Image classification data set "final" (sam-atil/Pokemon_ShinyHunter on GitHub). Class labels (60): Abra, Abra shiny, Bellsprout, Bellsprout shiny, Caterpie, Caterpie shiny, Clefairy, Clefairy shiny, Ditto, Ditto shiny, Drowzee, Drowzee shiny, Ekans, Ekans shiny, Geodude, Geodude shiny, Growlithe, Growlithe shiny, Hoothoot, Hoothoot shiny, Hoppip, Hoppip shiny, Kakuna, Kakuna shiny, Ledyba, Ledyba shiny, Mareep, Mareep shiny, Meowth, Meowth shiny, Metapod, Metapod shiny, Nidoran female, Nidoran female shiny, Nidoran male, Nidoran male shiny, Pidgey, Pidgey shiny, Pikachu, Pikachu shiny, Rattata, Rattata shiny, Sentret, Sentret shiny, Spearow, Spearow shiny, Spinarak, Spinarak shiny, Stantler, Stantler shiny, Vulpix, Vulpix shiny, Weedle, Weedle shiny, Wooper, Wooper shiny, Yanma, Yanma shiny, Zubat, Zubat shiny.

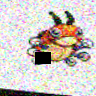
Label: Ledyba

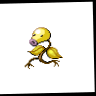
Label: Bellsprout shiny

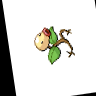
Label: Bellsprout

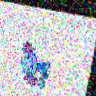
Label: Wooper

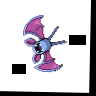
Label: Zubat

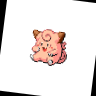
Label: Clefairy
